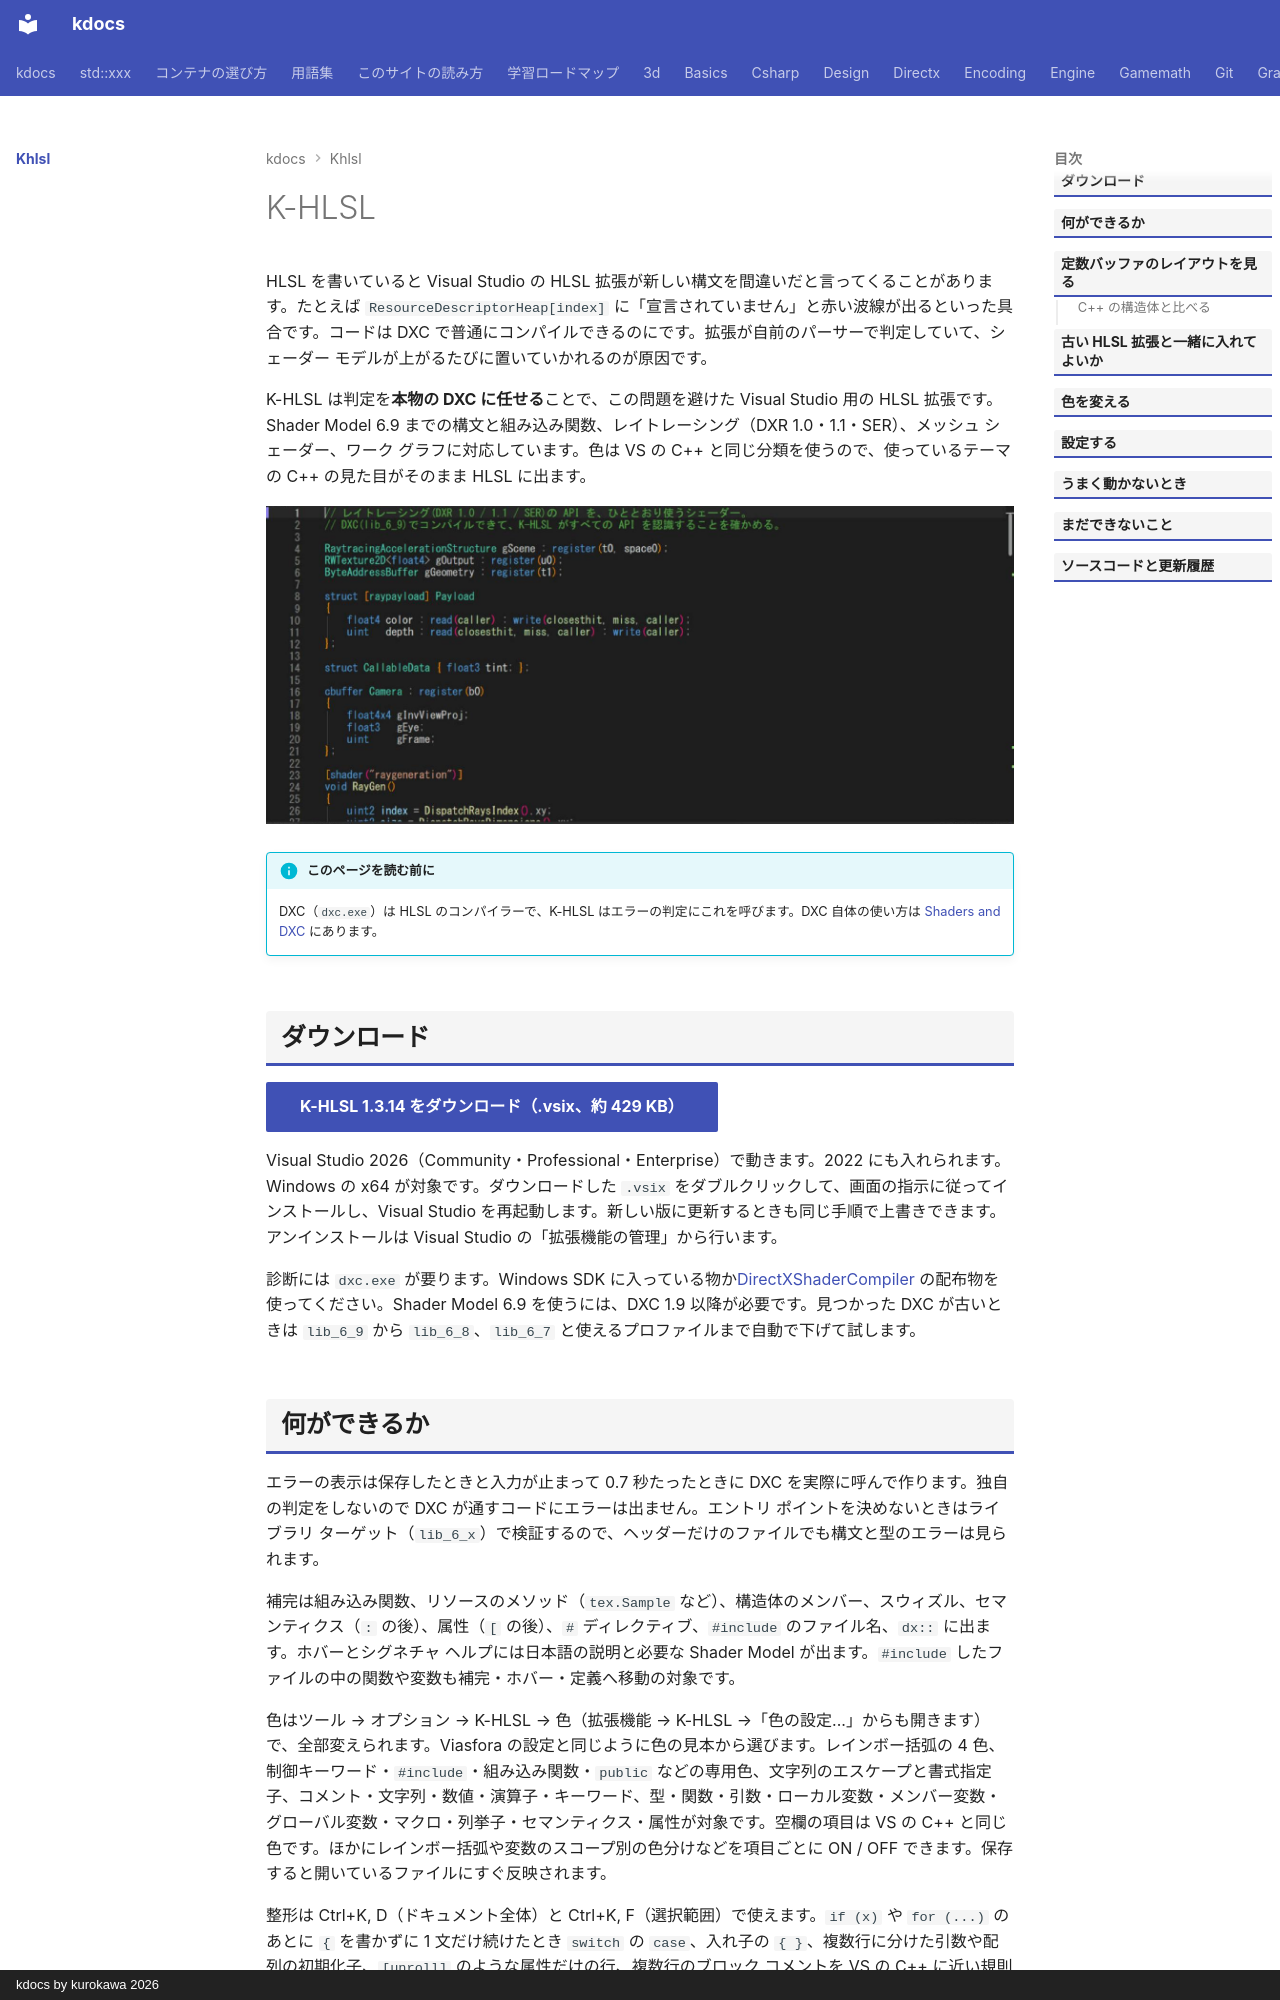

repository: qwzxdf/kdocs · page: khlsl/index.html · generator: mkdocs · copyright: kdocs by kurokawa 2026

---
title: K-HLSL
tags:
  - Visual Studio
---

# K-HLSL

HLSL を書いていると Visual Studio の HLSL 拡張が新しい構文を間違いだと言ってくることがあります。たとえば `ResourceDescriptorHeap[index]` に「宣言されていません」と赤い波線が出るといった具合です。コードは DXC で普通にコンパイルできるのにです。拡張が自前のパーサーで判定していて、シェーダー モデルが上がるたびに置いていかれるのが原因です。

K-HLSL は判定を<strong>本物の DXC に任せる</strong>ことで、この問題を避けた Visual Studio 用の HLSL 拡張です。Shader Model 6.9 までの構文と組み込み関数、レイトレーシング（DXR 1.0・1.1・SER）、メッシュ シェーダー、ワーク グラフに対応しています。色は VS の C++ と同じ分類を使うので、使っているテーマの C++ の見た目がそのまま HLSL に出ます。

![DXR のシェーダーを K-HLSL で開いたところ](khlsl-dxr.jpg)

!!! info "このページを読む前に"
    DXC（`dxc.exe`）は HLSL のコンパイラーで、K-HLSL はエラーの判定にこれを呼びます。DXC 自体の使い方は [Shaders and DXC](../directx/dx12/shaders-dxc.md) にあります。

## ダウンロード

<p><a class="md-button md-button--primary" href="K-HLSL-1.3.14.vsix" download>K-HLSL 1.3.14 をダウンロード（.vsix、約 429 KB）</a></p>

Visual Studio 2026（Community・Professional・Enterprise）で動きます。2022 にも入れられます。Windows の x64 が対象です。ダウンロードした `.vsix` をダブルクリックして、画面の指示に従ってインストールし、Visual Studio を再起動します。新しい版に更新するときも同じ手順で上書きできます。アンインストールは Visual Studio の「拡張機能の管理」から行います。

診断には `dxc.exe` が要ります。Windows SDK に入っている物か[DirectXShaderCompiler](https://github.com/microsoft/DirectXShaderCompiler/releases) の配布物を使ってください。Shader Model 6.9 を使うには、DXC 1.9 以降が必要です。見つかった DXC が古いときは `lib_6_9` から `lib_6_8`、`lib_6_7` と使えるプロファイルまで自動で下げて試します。
